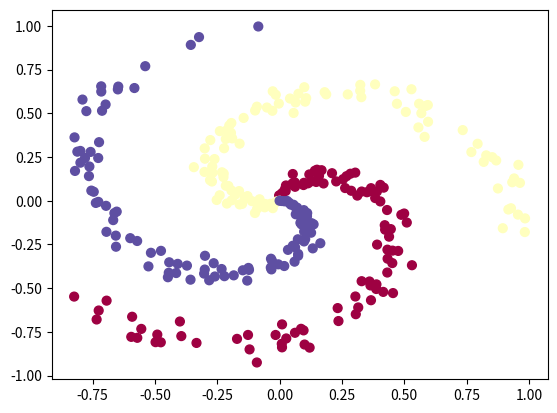

Reproduce this figure in Python.
#!/usr/bin/env python
# %matplotlib inline
import numpy as np
import matplotlib.pyplot as plt

N=100
D=2
K=3
X=np.zeros((N*K,D))
y=np.zeros(N*K,dtype='uint8')

for j in range(K):
  ix=range(N*j,N*(j+1))
  r=np.linspace(0.0,1,N)
  t=np.linspace(j*4,(j+1)*4,N)+np.random.randn(N)*0.2
  X[ix]=np.c_[r*np.sin(t),r*np.cos(t)]
  y[ix]=j

plt.scatter(X[:,0],X[:,1],c=y,s=40,cmap=plt.cm.Spectral)
plt.show()  
